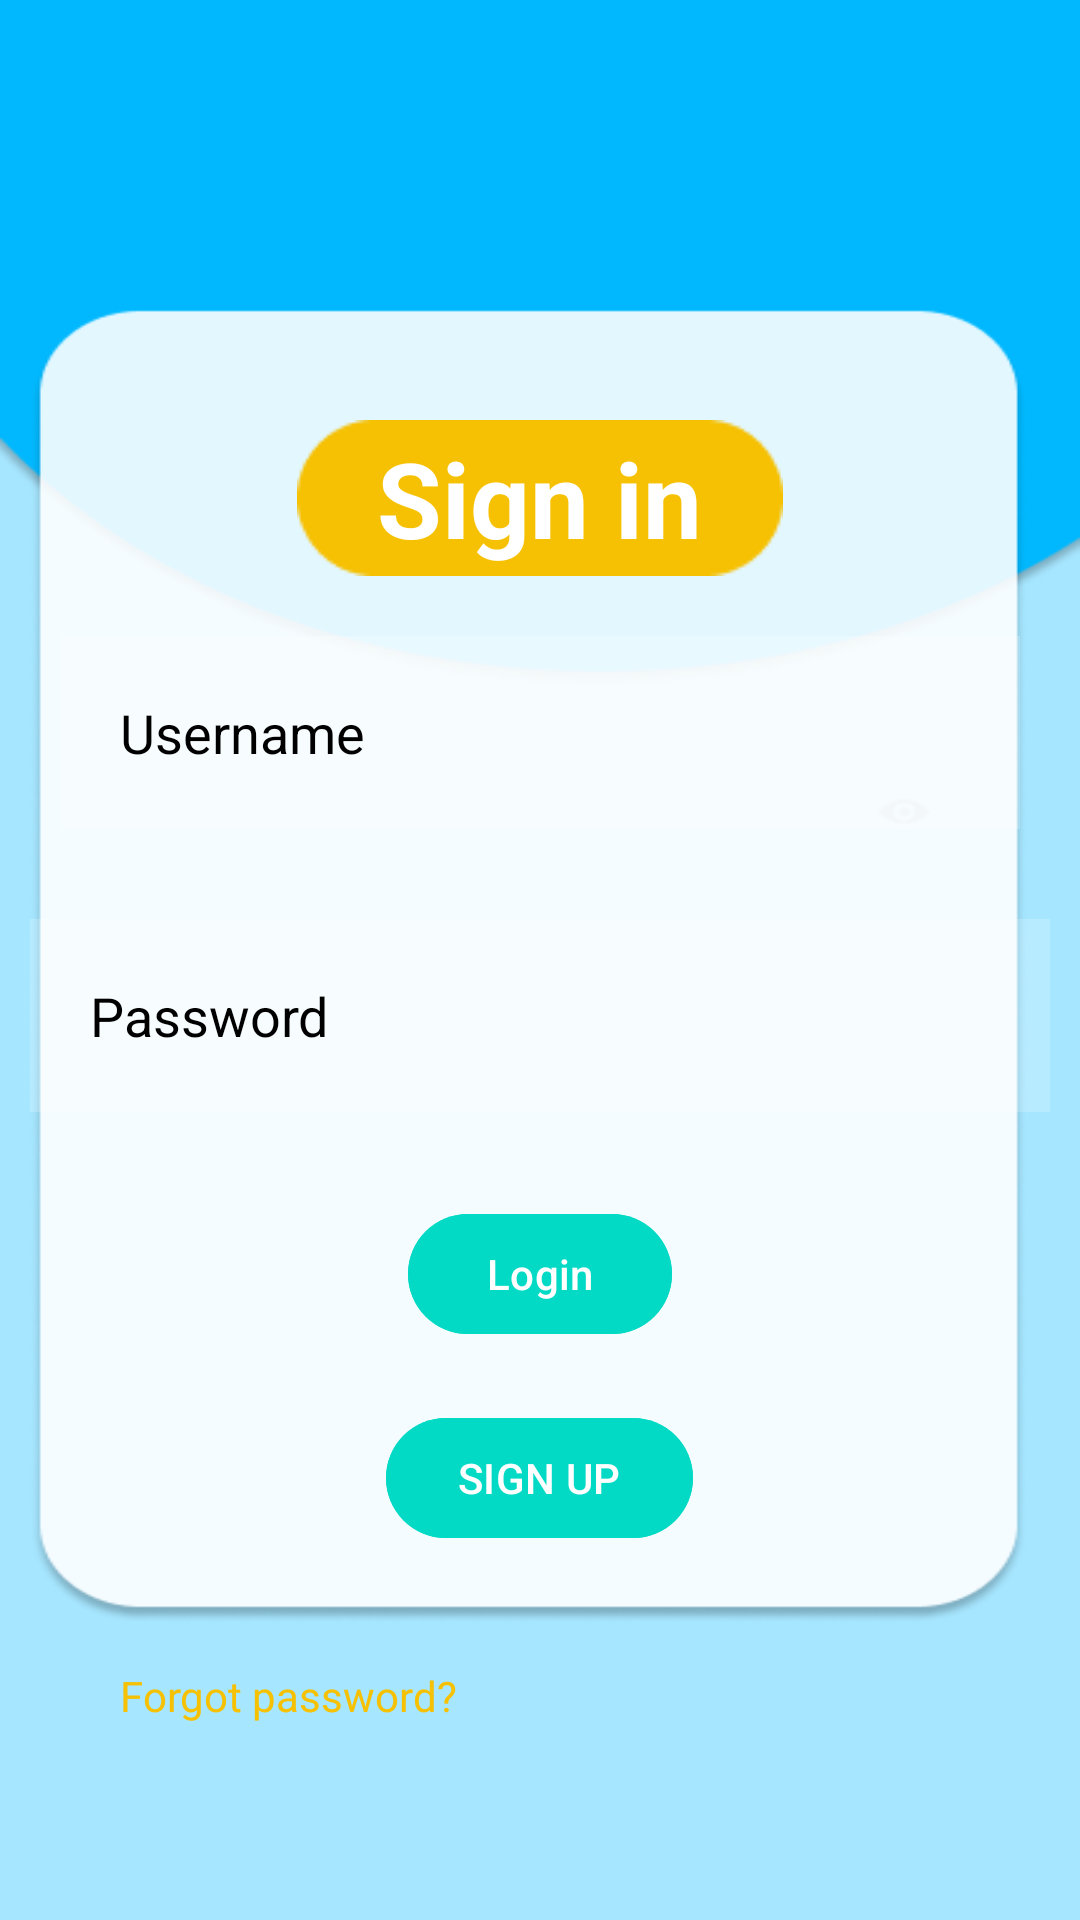

Android layout source for this screen:
<!-- AndroidManifest.xml: application theme Theme.Material3.Light -->
<!-- res/layout/activity_volunteerlogin.xml -->
<?xml version="1.0" encoding="utf-8"?>
<RelativeLayout xmlns:android="http://schemas.android.com/apk/res/android"
    xmlns:app="http://schemas.android.com/app/res-auto"
    xmlns:tools="http://schemas.android.com/tools"
    android:layout_width="match_parent"
    android:layout_height="match_parent"
    android:background="@drawable/background2"
    tools:context=".VolunteerLoginActivity">

    <RelativeLayout
        android:id="@+id/rectangle_7_volunteer"
        android:layout_width="162dp"
        android:layout_height="52dp"
        android:layout_centerHorizontal="true"
        android:layout_marginTop="140dp"
        android:background="@drawable/rectangle_7">

        <TextView
            android:id="@+id/signin_volunteer"
            android:layout_width="wrap_content"
            android:layout_height="wrap_content"
            android:layout_centerInParent="true"
            android:text="Sign in"
            android:textColor="@color/white"
            android:textSize="35dp"
            android:textStyle="bold" />
    </RelativeLayout>

    <com.google.android.material.textfield.TextInputEditText
        android:id="@+id/username_volunteer"
        android:layout_width="match_parent"
        android:layout_height="wrap_content"
        android:layout_below="@+id/rectangle_7_volunteer"
        android:layout_marginStart="20dp"
        android:layout_marginTop="20dp"
        android:layout_marginEnd="20dp"
        android:layout_marginBottom="20dp"
        android:background="#30ffffff"
        android:drawableLeft="@drawable/ic_baseline_person_outline_24"
        android:drawablePadding="20dp"
        android:hint="Username"
        android:padding="20dp"
        android:textColor="@color/black"
        android:textColorHint="@color/black" />

    <com.google.android.material.textfield.TextInputEditText
        android:id="@+id/password_volunteer"
        android:layout_width="378dp"
        android:layout_height="wrap_content"
        android:layout_below="@+id/username_volunteer"
        android:layout_marginStart="10dp"
        android:layout_marginTop="10dp"
        android:layout_marginEnd="10dp"
        android:layout_marginBottom="10dp"
        android:background="#30ffffff"
        android:drawableLeft="@drawable/ic_baseline_info_24"
        android:drawablePadding="20dp"
        android:hint="Password"
        android:inputType="textPassword"
        android:padding="20dp"
        android:textColor="@color/black"
        android:textColorHint="@color/black" />

    <ProgressBar
        android:id="@+id/progressbar_volunteer"
        android:visibility="gone"
        android:layout_width="wrap_content"
        android:layout_height="wrap_content"/>

    <com.google.android.material.button.MaterialButton
        android:layout_width="wrap_content"
        android:layout_height="wrap_content"
        android:id="@+id/loginbtn_volunteer"
        android:layout_below="@+id/password_volunteer"
        android:text="@string/login"
        android:backgroundTint="@color/design_default_color_secondary"
        android:layout_centerHorizontal="true"
        android:layout_marginTop="20dp"
        />

    <com.google.android.material.button.MaterialButton
        android:id="@+id/signupbtn_volunteer"
        android:layout_width="wrap_content"
        android:layout_height="wrap_content"
        android:layout_below="@+id/loginbtn_volunteer"
        android:layout_centerHorizontal="true"
        android:layout_marginTop="20dp"
        android:backgroundTint="@color/design_default_color_secondary"
        android:text="@string/signup_" />

    <TextView
        android:id="@+id/forgotpass_volunteer"
        android:layout_width="wrap_content"
        android:layout_height="wrap_content"
        android:layout_below="@+id/signupbtn_volunteer"
        android:layout_marginTop="39dp"
        android:text="Forgot password?"
        android:layout_marginLeft="40dp"
        android:textColor="@color/yellow" />

</RelativeLayout>
<!-- resources referenced by this layout -->
<resources>
  <color name="black">#FF000000</color>
  <color name="white">#FFFFFFFF</color>
  <color name="yellow">#F6C102</color>
  <!-- drawable background2: png bitmap (drawable, 19288 bytes) -->
  <!-- drawable rectangle_7: png bitmap (drawable, 708 bytes) -->
  <string name="login">Login</string>
  <string name="signup_">SIGN UP</string>
</resources>
